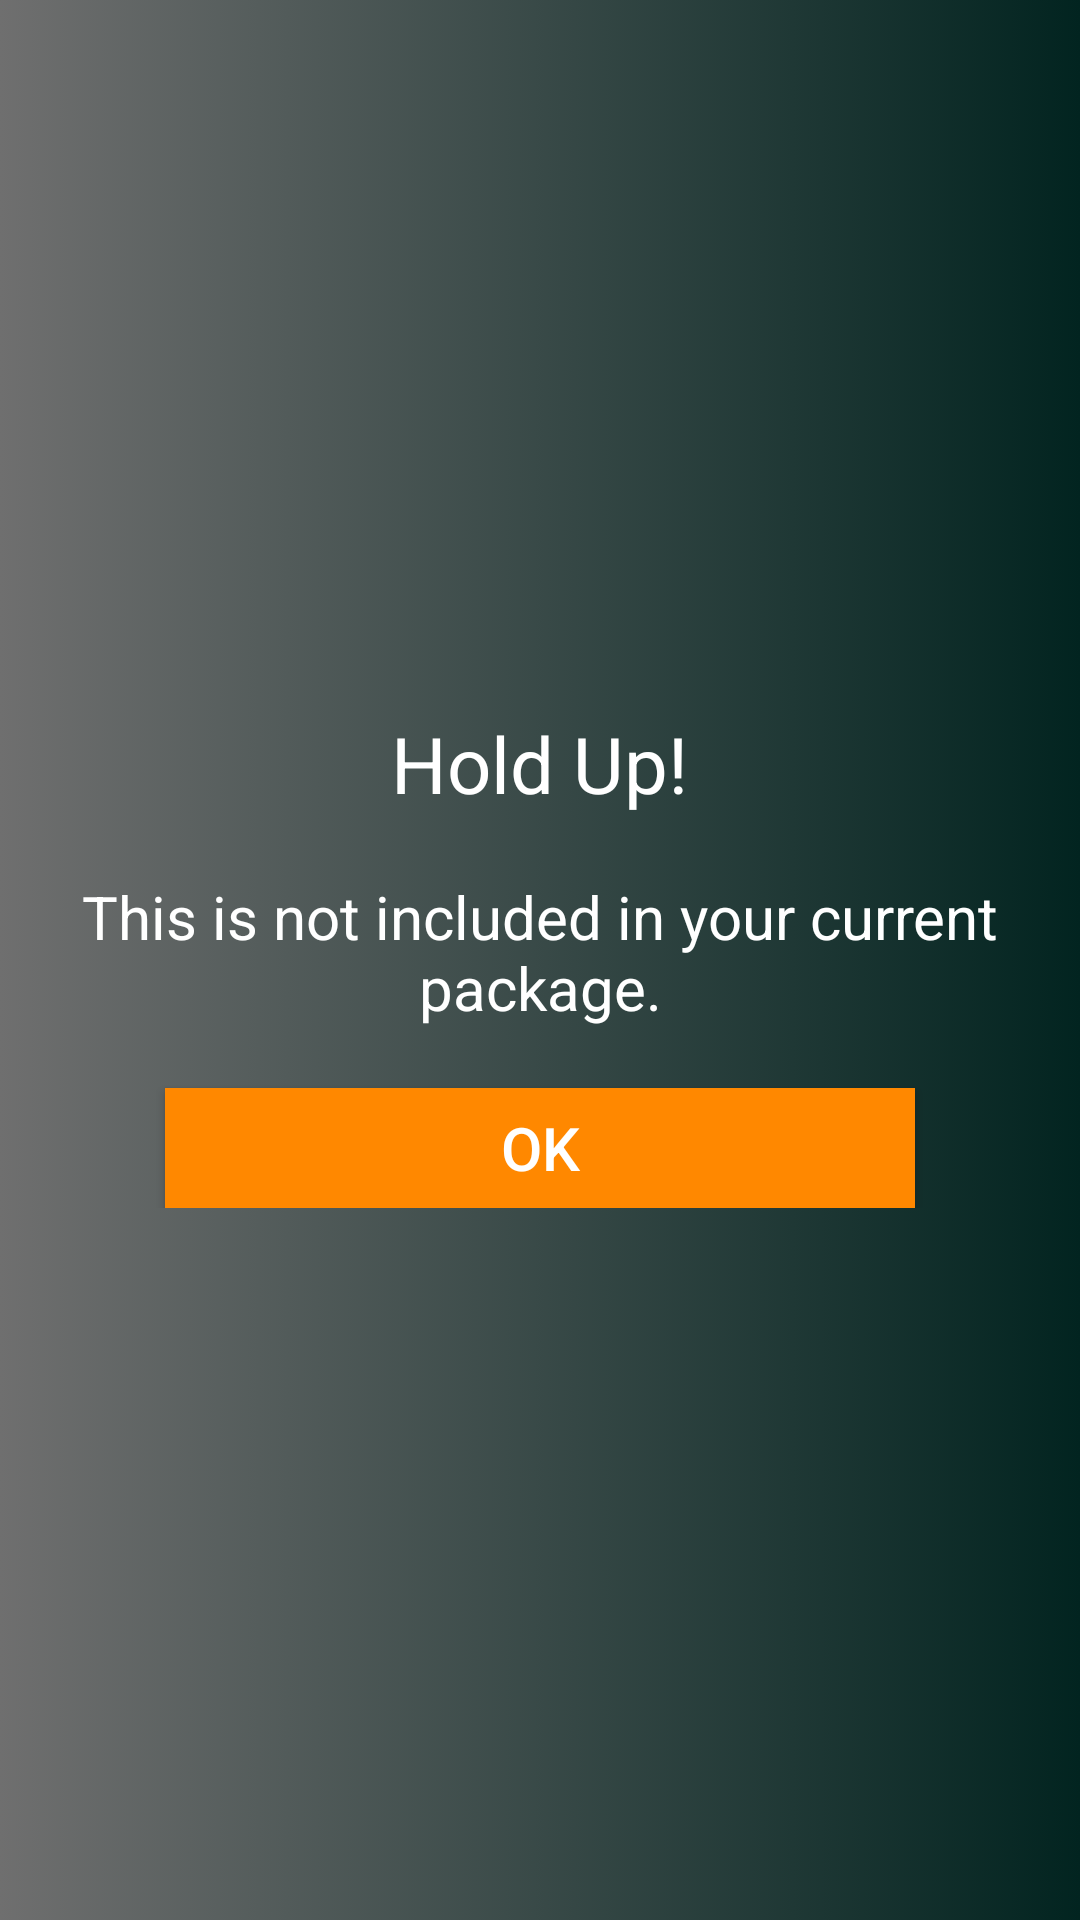

Write the Android layout XML for this screen, with the resource values it uses.
<!-- AndroidManifest.xml: application theme AppTheme -->
<!-- res/layout/fragment_one_selection.xml -->
<?xml version="1.0" encoding="utf-8"?>
<LinearLayout xmlns:android="http://schemas.android.com/apk/res/android"
    android:orientation="vertical" android:layout_width="match_parent"
    android:layout_height="match_parent"
    android:gravity="center"
    android:background="@drawable/gradient_background">

    <LinearLayout
        android:layout_width="wrap_content"
        android:layout_height="wrap_content"
        android:padding="@dimen/home_margin"
        android:gravity="center"
        android:orientation="vertical">

        <TextView
            android:id="@+id/tv_one_selec_title"
            android:gravity="center"
            android:layout_width="wrap_content"
            android:layout_height="wrap_content"
            android:textSize="@dimen/title_text_size"
            android:textColor="@android:color/white"
            android:text="@string/one_selec_title"/>

        <TextView
            android:id="@+id/tv_one_selec_msg"
            android:layout_marginTop="@dimen/home_margin"
            android:layout_width="wrap_content"
            android:layout_height="wrap_content"
            android:gravity="center"
            android:textSize="@dimen/general_text_size"
            android:textColor="@android:color/white"
            android:text="@string/one_selec_text"/>

        <Button
            android:id="@+id/btn_one_selec_confirm"
            android:layout_marginTop="@dimen/home_margin"
            android:layout_width="@dimen/button_width"
            android:layout_height="@dimen/button_height"
            android:textSize="@dimen/general_text_size"
            android:background="@android:color/holo_orange_dark"
            android:textColor="@android:color/white"
            android:text="@string/button_ok"/>

    </LinearLayout>

</LinearLayout>
<!-- resources referenced by this layout -->
<resources>
  <dimen name="button_height">40dp</dimen>
  <dimen name="button_width">250dp</dimen>
  <dimen name="general_text_size">20sp</dimen>
  <dimen name="home_margin">20dp</dimen>
  <dimen name="title_text_size">26sp</dimen>
  <!-- drawable gradient_background (drawable) -->
  <?xml version="1.0" encoding="utf-8"?>
  <selector xmlns:android="http://schemas.android.com/apk/res/android">
      <item>
          <shape>
              <gradient
                  android:angle="180"
                  android:startColor="#022420"
                  android:endColor="#6F6F6F"
                  android:type="linear" />
          </shape>
      </item>
  </selector>
  <string name="button_ok">OK</string>
  <string name="one_selec_text">This is not included in your current package.</string>
  <string name="one_selec_title">Hold Up!</string>
  <style name="AppTheme" parent="Theme.AppCompat.Light.DarkActionBar">
          
      </style>
</resources>
